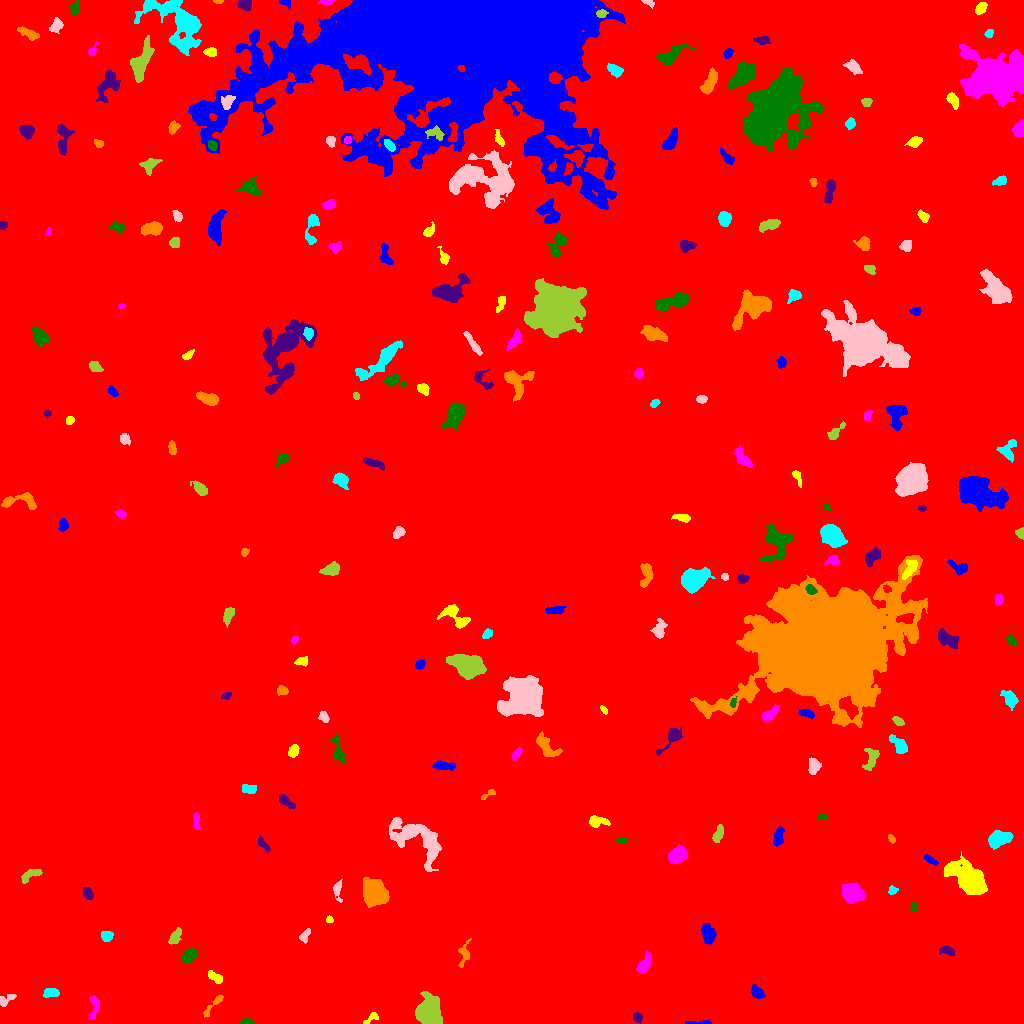

Values plotted in this chart, from the file beside it:
ID, X, Y, A, B, theta, total_flux, mu_max, mu_median, mu_mean, R_fwhm, R_e, R10, R90, x_start, x_end, y_start, y_end, area, greylevel
0, 523.4, 522.3, 298.7, 289.7, -0.6078, 2385443, 16.0, 2.0, 2.626, 97.21, 246.1, 92.89, 403.5, 0, 1023, 0, 1023, 908428, 2.626
1, 699.5, 0.8757, 8.305, 0.8746, 0.01241, 177.0, 5.0, 2.0, 2.185, 2.985, 2.646, 0.9772, 4.26, 685, 711, 0, 3, 81, 9.185
2, 371.5, 5.845, 4.72, 1.794, 0.6839, 187.0, 6.0, 2.0, 1.968, 2.932, 2.764, 0.9772, 4.787, 363, 378, 0, 11, 95, 8.968
3, 94.37, 17.01, 6.564, 2.508, 1.448, 484.0, 6.0, 3.0, 2.916, 5.726, 4.334, 1.693, 6.531, 88, 99, 5, 28, 166, 8.916
4, 247.1, 1.545, 3.465, 1.429, -0.04003, 200.0, 6.0, 2.0, 2.632, 3.385, 2.585, 0.9772, 4.146, 240, 255, 0, 6, 76, 9.632
5, 637.4, 5.809, 2.371, 1.998, -1.229, 173.0, 4.0, 2.0, 1.944, 4.068, 2.764, 1.128, 4.37, 633, 642, 0, 11, 89, 8.944
6, 213, 18.42, 8.414, 1.671, 0.8573, 382.0, 5.0, 3.0, 2.69, 4.951, 3.989, 1.596, 5.997, 203, 223, 6, 28, 142, 8.69
7, 50.67, 30.87, 3.919, 2.189, 0.08408, 338.0, 5.0, 3.0, 2.467, 4.853, 3.785, 1.382, 5.614, 43, 59, 26, 35, 137, 9.467
8, 6.486, 23.8, 5.105, 2.097, 0.5146, 175.0, 4.0, 1.0, 1.378, 4.222, 3.432, 1.262, 5.323, 0, 16, 17, 29, 127, 8.378
9, 427.7, 12.14, 6.367, 5.383, 1.46, 6181, 30.0, 7.0, 9.281, 6.747, 6.84, 2.646, 11.86, 415, 442, 0, 32, 666, 15.28
10, 293.8, 27.48, 3.828, 1.77, -0.00493, 197.0, 3.0, 2.0, 1.824, 4.72, 3.432, 1.382, 5.14, 287, 302, 23, 31, 108, 8.824
11, 757, 31.24, 3.665, 2.466, -0.756, 493.0, 7.0, 3.0, 3.354, 4.478, 3.785, 1.493, 5.917, 751, 765, 25, 39, 147, 10.35
12, 214.7, 46.6, 4.502, 1.887, -0.6064, 449.0, 8.0, 3.0, 3.351, 4.442, 3.568, 1.382, 5.585, 208, 222, 40, 53, 134, 10.35
13, 643.8, 59.15, 5.148, 2.351, 1.037, 523.0, 6.0, 2.0, 2.589, 5.499, 4.26, 1.596, 6.723, 636, 651, 50, 73, 202, 10.59
14, 189, 67.02, 3.635, 2.676, 0.8385, 1037, 12.0, 5.0, 5.698, 5.202, 3.989, 1.596, 6.358, 182, 196, 60, 75, 182, 12.7
15, 946.9, 72.72, 4.095, 2.064, -0.254, 399.0, 6.0, 3.0, 3.27, 5.078, 3.613, 1.382, 5.528, 939, 954, 68, 77, 122, 9.27
16, 464.5, 69.31, 6.091, 2.74, 1.447, 310.0, 4.0, 2.0, 1.824, 5.382, 3.785, 1.493, 6.129, 458, 471, 56, 85, 170, 8.824
17, 106.8, 86.9, 2.708, 2.396, 0.1873, 302.0, 5.0, 2.0, 2.538, 4.334, 3.29, 1.382, 5.015, 101, 113, 82, 92, 119, 9.538
18, 305.4, 89.03, 3.615, 1.656, 1.037, 240.0, 6.0, 2.0, 2.243, 3.785, 2.932, 1.128, 4.652, 299, 310, 80, 95, 107, 9.243
19, 174.8, 85.61, 4.138, 2.365, 1.093, 410.0, 6.0, 2.0, 2.662, 4.787, 3.742, 1.382, 5.944, 168, 181, 79, 96, 154, 9.662
20, 644.8, 92.69, 2.792, 1.687, -0.7776, 191.0, 5.0, 2.0, 2.388, 3.29, 2.764, 1.128, 4.297, 640, 650, 87, 98, 80, 9.387
21, 707.6, 90.7, 4.669, 2.714, -1.337, 686.0, 7.0, 2.0, 2.87, 4.918, 4.297, 1.693, 7.069, 700, 716, 79, 100, 239, 9.87
22, 329.3, 103.9, 1.679, 1.586, -0.7689, 120.0, 6.0, 2.0, 2.449, 2.523, 2.034, 0.5642, 3.29, 326, 333, 101, 108, 49, 9.449
23, 852.1, 129.8, 5.177, 3.95, -0.3751, 1389, 10.0, 3.0, 3.598, 6.457, 5.67, 2.185, 9.15, 842, 865, 120, 141, 386, 10.6
24, 913.6, 116.3, 2.274, 1.545, -1.563, 130.0, 5.0, 2.0, 2.063, 2.585, 2.326, 0.7979, 3.785, 910, 917, 112, 122, 63, 9.063
25, 87.41, 129.7, 3.021, 2.058, -0.9937, 356.0, 8.0, 3.0, 3.123, 3.742, 3.09, 1.128, 5.015, 83, 93, 124, 136, 114, 10.12
26, 374.6, 131, 6.363, 5.415, -1.144, 5703, 20.0, 9.0, 9.213, 9.591, 7.442, 3.038, 11.62, 363, 389, 116, 146, 619, 15.21
27, 892.5, 133.5, 2.081, 1.955, 0.4108, 185.0, 5.0, 2.0, 2.569, 3.29, 2.459, 0.9772, 3.868, 888, 898, 129, 138, 72, 9.569
28, 337.3, 133.5, 5.063, 2.157, -1.531, 236.0, 5.0, 2.0, 1.815, 3.241, 3.432, 1.262, 5.698, 333, 342, 121, 144, 130, 8.815
29, 30.43, 148.6, 6.026, 2.283, 0.5151, 391.0, 6.0, 2.0, 2.273, 4.754, 4.184, 1.596, 6.308, 21, 42, 140, 154, 172, 9.273
30, 585.1, 147.4, 1.924, 1.723, 0.5122, 191.0, 7.0, 3.0, 3.131, 2.523, 2.257, 0.7979, 3.7, 581, 589, 144, 151, 61, 10.13
31, 930.4, 163.6, 3.962, 1.416, -0.5693, 221.0, 4.0, 3.0, 2.326, 4.549, 3.141, 1.262, 4.652, 924, 938, 158, 169, 95, 9.326
32, 969.9, 142.6, 8.989, 5.118, -0.6841, 16346, 71.0, 9.0, 16.82, 7.159, 7.203, 2.764, 13.63, 944, 987, 129, 172, 972, 21.82
33, 677.4, 168.2, 4.684, 3.441, 0.5512, 937.0, 7.0, 3.0, 3.395, 6.531, 5.171, 2.111, 7.979, 668, 687, 160, 179, 276, 10.39
34, 620.6, 183.5, 2.091, 1.162, 0.2304, 81.0, 4.0, 1.0, 1.35, 2.821, 1.954, 0.7979, 3.141, 616, 626, 181, 186, 60, 12.35
35, 263, 179.4, 4.379, 1.707, -0.899, 201.0, 4.0, 2.0, 1.811, 4.334, 3.192, 1.262, 5.232, 258, 270, 171, 188, 111, 8.811
36, 891.5, 185.2, 2.31, 1.268, -0.9028, 104.0, 4.0, 2.0, 1.891, 3.192, 2.111, 0.7979, 3.432, 888, 895, 180, 189, 55, 9.891
37, 998.8, 184.9, 5.406, 3.096, 0.2291, 1700, 14.0, 5.0, 5.167, 5.944, 5.109, 1.954, 8.176, 988, 1013, 174, 193, 329, 12.17
38, 418, 184.3, 16.88, 8.243, -0.6156, 3986, 8.0, 3.0, 3.701, 12.68, 10.75, 4.146, 16.64, 389, 441, 152, 206, 1077, 9.701
39, 718.1, 189.4, 4.582, 1.954, 1.207, 326.0, 5.0, 2.0, 2.218, 4.37, 3.742, 1.382, 5.754, 712, 723, 181, 199, 147, 9.218
40, 277.8, 189.9, 2.378, 1.924, 0.1141, 227.0, 8.0, 2.0, 2.609, 2.646, 2.585, 0.9772, 4.334, 273, 283, 186, 195, 87, 9.609
41, 778.6, 187.1, 4.886, 2.197, 1.378, 331.0, 4.0, 2.0, 1.936, 5.836, 4.068, 1.596, 6.333, 773, 784, 177, 198, 171, 8.936
42, 597.6, 201.9, 5.535, 2.634, -0.02929, 477.0, 5.0, 3.0, 2.665, 5.642, 4.549, 1.784, 6.747, 589, 610, 196, 208, 179, 8.665
43, 196.3, 202.7, 4.742, 1.341, -1.474, 207.0, 5.0, 2.0, 2.091, 3.523, 2.932, 1.128, 4.514, 193, 200, 194, 211, 99, 10.09
44, 821.4, 206.5, 2.471, 1.332, 0.1459, 146.0, 7.0, 2.0, 2.517, 2.111, 2.185, 0.7979, 3.523, 817, 827, 204, 210, 58, 9.517
45, 286, 222.0, 4.828, 1.774, -0.5988, 255.0, 4.0, 2.0, 1.735, 5.14, 3.568, 1.382, 5.614, 279, 295, 215, 229, 147, 8.735
46, 486.8, 228.2, 5.005, 1.395, 0.5826, 178.0, 6.0, 2.0, 2.282, 2.706, 2.585, 0.9772, 4.334, 481, 495, 224, 234, 78, 11.28
47, 249.6, 234.7, 3.514, 2.17, -0.1886, 207.0, 3.0, 2.0, 1.605, 4.787, 3.523, 1.382, 5.352, 242, 256, 230, 239, 129, 8.605
48, 814.2, 258.3, 4.006, 2.901, 1.512, 503.0, 8.0, 3.0, 2.942, 4.146, 3.989, 1.493, 6.383, 808, 821, 249, 266, 171, 9.942
49, 870.9, 264.6, 6.353, 3.105, 1.168, 404.0, 5.0, 2.0, 1.836, 4.26, 4.297, 1.693, 7.114, 862, 879, 253, 275, 220, 8.836
50, 189, 275.1, 13.61, 11.26, 0.5492, 170495, 250.0, 13.0, 34.47, 10.49, 13.39, 4.787, 27.2, 142, 231, 228, 313, 4946, 39.47
51, 443.1, 257.6, 5.762, 1.712, -0.06076, 403.0, 6.0, 2.0, 2.371, 4.82, 3.785, 1.493, 6.155, 432, 455, 253, 263, 170, 9.371
52, 293.3, 272.5, 3.009, 2.265, 1.001, 483.0, 8.0, 4.0, 3.992, 4.652, 3.385, 1.382, 5.232, 288, 299, 266, 279, 121, 10.99
53, 516.5, 269.7, 3.507, 1.674, 0.898, 277.0, 5.0, 3.0, 3.112, 4.442, 3.192, 1.262, 4.652, 512, 522, 263, 276, 89, 9.112
54, 338.5, 271.6, 7.488, 2.326, -1.337, 375.0, 6.0, 2.0, 1.812, 3.909, 3.949, 1.493, 6.747, 330, 345, 261, 289, 207, 8.812
55, 672, 285.8, 8.016, 2.925, 0.8402, 638.0, 8.0, 2.0, 2.738, 4.478, 4.37, 1.596, 7.291, 656, 682, 268, 296, 233, 11.74
56, 547, 276.5, 7.943, 3.437, -0.7744, 693.0, 6.0, 2.0, 2.333, 6.652, 5.109, 2.034, 7.838, 536, 562, 267, 292, 297, 10.33
57, 898.4, 278.9, 5.829, 2.815, -0.8508, 543.0, 5.0, 3.0, 2.502, 5.944, 4.853, 1.954, 7.225, 889, 907, 270, 289, 217, 9.502
58, 323.7, 305.7, 2.699, 2.113, -0.7706, 155.0, 3.0, 1.0, 1.598, 3.868, 2.932, 1.262, 4.687, 318, 329, 301, 312, 97, 8.598
59, 898.3, 302.1, 2.861, 1.695, -0.5651, 140.0, 3.0, 2.0, 1.573, 4.107, 2.821, 1.128, 4.107, 892, 904, 298, 307, 89, 10.57
... 179 more rows
